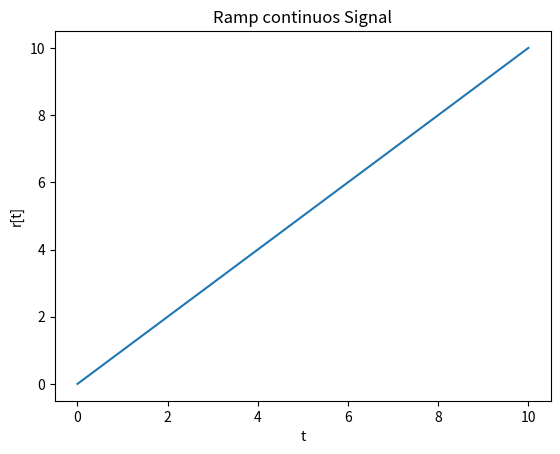

Here is the Python script that generated this plot:
import numpy as np
import matplotlib.pyplot as plt
x = np.linspace(0, 10, 10)
y = x

plt.plot(x, y)
plt.xlabel('t')
plt.ylabel('r[t]')
plt.title('Ramp continuos Signal')
plt.show()
